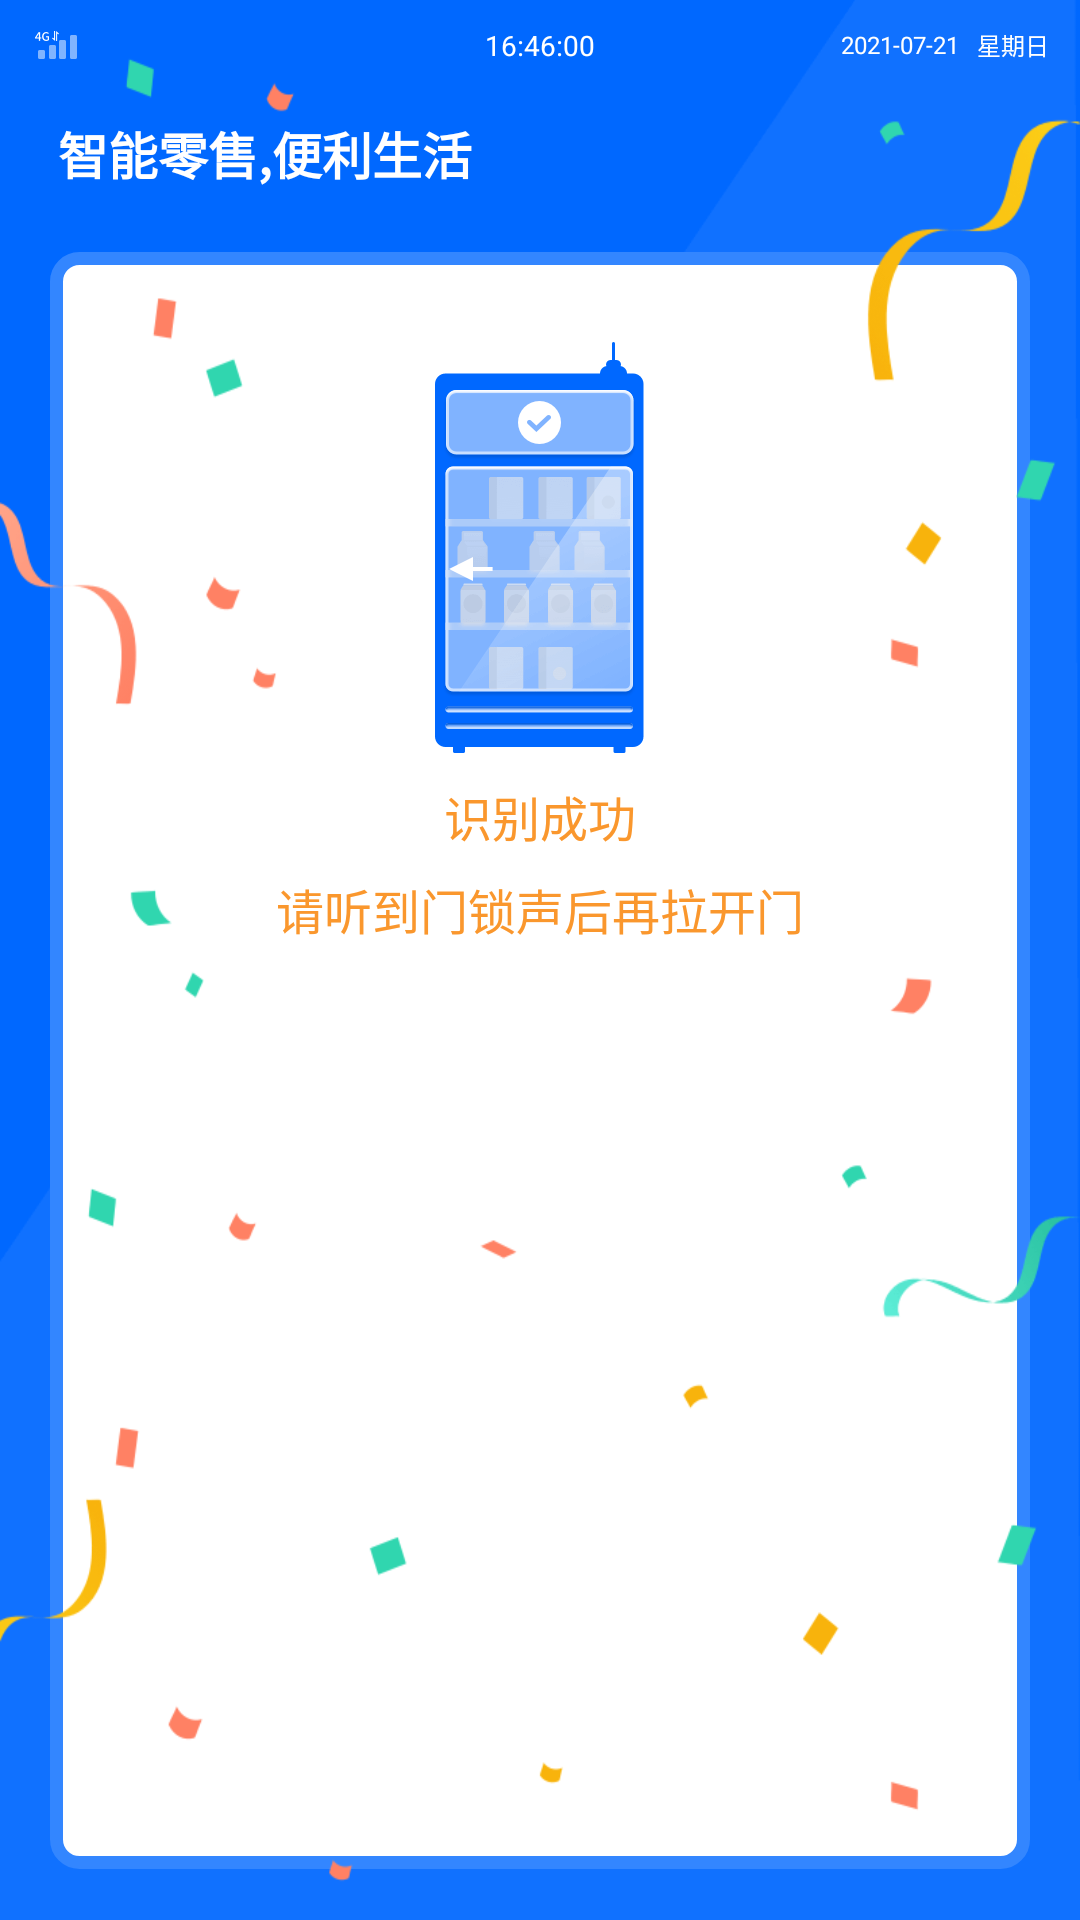

Write the Android layout XML for this screen, with the resource values it uses.
<!-- AndroidManifest.xml: application theme AppTheme -->
<!-- res/layout/fragment_door_open_success.xml -->
<?xml version="1.0" encoding="utf-8"?>
<FrameLayout
    xmlns:android="http://schemas.android.com/apk/res/android"
    xmlns:tools="http://schemas.android.com/tools"
    android:layout_width="match_parent"
    android:layout_height="match_parent"
    android:background="@mipmap/main_bg">

    <LinearLayout
        android:layout_width="match_parent"
        android:layout_height="match_parent"
        android:orientation="vertical">

        <include
            android:id="@+id/header"
            layout="@layout/face_base_header" />

        <TextView
            android:layout_width="wrap_content"
            android:layout_height="wrap_content"
            android:layout_marginLeft="@dimen/x58"
            android:layout_marginTop="@dimen/x27"
            android:text="智能零售,便利生活"
            android:textColor="#FFFFFF"
            android:textSize="@dimen/x50"
            android:textStyle="bold" />

        <LinearLayout
            android:layout_width="match_parent"
            android:layout_height="match_parent"
            android:layout_marginLeft="@dimen/x50"
            android:layout_marginTop="@dimen/x62"
            android:layout_marginRight="@dimen/x50"
            android:layout_marginBottom="@dimen/x51"
            android:background="@drawable/bg_blue_stroke_13_with_white_fill"
            android:orientation="vertical">

            <ImageView
                android:layout_width="@dimen/x209"
                android:layout_height="@dimen/x411"
                android:layout_gravity="center_horizontal"
                android:layout_marginTop="@dimen/x90"
                android:background="@mipmap/bg_temp_cabinet"
                android:scaleType="fitXY" />

            <TextView
                android:layout_width="wrap_content"
                android:layout_height="wrap_content"
                android:layout_gravity="center_horizontal"
                android:layout_marginTop="@dimen/x28"
                android:text="识别成功"
                android:textColor="#FA972D"
                android:textSize="@dimen/x48" />

            <TextView
                android:layout_width="wrap_content"
                android:layout_height="wrap_content"
                android:layout_gravity="center_horizontal"
                android:layout_marginTop="@dimen/x23"
                android:text="请听到门锁声后再拉开门"
                android:textColor="#FA972D"
                android:textSize="@dimen/x48" />

        </LinearLayout>
    </LinearLayout>


    <ImageView
        android:layout_width="match_parent"
        android:layout_height="match_parent"
        android:scaleType="fitXY"
        android:src="@mipmap/bg_face_door_flower" />


</FrameLayout>
<!-- res/layout/face_base_header.xml (included above) -->
<?xml version="1.0" encoding="utf-8"?>
<LinearLayout xmlns:android="http://schemas.android.com/apk/res/android"
    xmlns:tools="http://schemas.android.com/tools"
    android:layout_width="match_parent"
    android:layout_height="wrap_content"
    android:orientation="vertical">

    <RelativeLayout
        android:layout_width="match_parent"
        android:layout_height="@dimen/x90">

        <FrameLayout
            android:id="@+id/fl_signal"
            android:layout_width="@dimen/x50"
            android:layout_height="@dimen/x35"
            android:layout_centerVertical="true"
            android:layout_marginRight="@dimen/x12"
            android:layout_marginLeft="@dimen/x27">

            <ImageView
                android:id="@+id/iv_signal"
                android:layout_width="@dimen/x50"
                android:layout_height="@dimen/x35"
                android:layout_marginLeft="@dimen/x5"
                android:src="@mipmap/signal_0" />

            <ImageView
                android:id="@+id/iv_signal_type"
                android:layout_width="@dimen/x15"
                android:layout_height="@dimen/x12"
                android:layout_marginLeft="@dimen/x8"
                android:layout_marginTop="@dimen/x3"
                android:src="@mipmap/signal_4g" />

            <ImageView
                android:id="@+id/iv_signal_net"
                android:layout_width="@dimen/x7"
                android:layout_height="@dimen/x12"
                android:layout_marginLeft="@dimen/x25"
                android:layout_marginTop="@dimen/x3"
                android:src="@mipmap/signal_both" />
        </FrameLayout>

        <TextView
            android:id="@+id/tvTime"
            android:layout_width="wrap_content"
            android:layout_height="match_parent"
            android:layout_centerHorizontal="true"
            android:gravity="center_vertical"
            android:textColor="#FFFFFF"
            android:textSize="@dimen/x28"
            tools:text="16:46:00" />


        <TextView
            android:id="@+id/tvDayTime"
            android:layout_width="wrap_content"
            android:layout_height="match_parent"
            android:layout_marginRight="@dimen/x18"
            android:layout_toLeftOf="@+id/tvWeekDay"
            android:gravity="center_vertical"
            android:textColor="#FFFFFF"
            android:textSize="@dimen/x24"
            tools:text="2021-07-21" />

        <TextView
            android:id="@+id/tvWeekDay"
            android:layout_width="wrap_content"
            android:layout_height="match_parent"
            android:layout_marginRight="@dimen/x13"
            android:layout_toLeftOf="@+id/imageSpot"
            android:gravity="center_vertical"
            android:text="星期日"
            android:textColor="#FFFFFF"
            android:textSize="@dimen/x24"
            android:tooltipText="16:46:00" />

        <ImageView
            android:id="@+id/imageSpot"
            android:layout_width="@dimen/x5"
            android:layout_height="wrap_content"
            android:layout_alignParentEnd="true"
            android:layout_centerVertical="true"
            android:layout_marginRight="@dimen/x13"
            android:visibility="invisible" />

    </RelativeLayout>

</LinearLayout>
<!-- resources referenced by this layout -->
<resources>
  <dimen name="x12">12px</dimen>
  <dimen name="x13">13px</dimen>
  <dimen name="x15">15px</dimen>
  <dimen name="x18">18px</dimen>
  <dimen name="x209">209px</dimen>
  <dimen name="x23">23px</dimen>
  <dimen name="x24">24px</dimen>
  <dimen name="x25">25px</dimen>
  <dimen name="x27">27px</dimen>
  <dimen name="x28">28px</dimen>
  <dimen name="x3">3px</dimen>
  <dimen name="x35">35px</dimen>
  <dimen name="x411">411px</dimen>
  <dimen name="x48">48px</dimen>
  <dimen name="x5">5px</dimen>
  <dimen name="x50">50px</dimen>
  <dimen name="x51">51px</dimen>
  <dimen name="x58">58px</dimen>
  <dimen name="x62">62px</dimen>
  <dimen name="x7">7px</dimen>
  <dimen name="x8">8px</dimen>
  <dimen name="x90">90px</dimen>
  <!-- drawable bg_blue_stroke_13_with_white_fill (drawable) -->
  <?xml version="1.0" encoding="utf-8"?>
  <shape xmlns:android="http://schemas.android.com/apk/res/android">
      
      <solid android:color="#FFFFFF" />
      
      <stroke
          android:width="@dimen/x13"
          android:color="#3386FF" />
      
      <corners
          android:bottomLeftRadius="@dimen/x23"
          android:bottomRightRadius="@dimen/x23"
          android:topLeftRadius="@dimen/x23"
          android:topRightRadius="@dimen/x23" />
  </shape>
  <!-- mipmap bg_face_door_flower: png bitmap (mipmap-mdpi, 11445 bytes) -->
  <!-- mipmap bg_temp_cabinet: png bitmap (mipmap-mdpi, 8162 bytes) -->
  <!-- mipmap main_bg: png bitmap (mipmap-mdpi, 3459 bytes) -->
  <!-- mipmap signal_0: png bitmap (mipmap-mdpi, 402 bytes) -->
  <!-- mipmap signal_4g: png bitmap (mipmap-mdpi, 412 bytes) -->
  <!-- mipmap signal_both: png bitmap (mipmap-mdpi, 256 bytes) -->
  <style name="AppTheme" parent="Theme.AppCompat.Light.NoActionBar">
          
          <item name="colorPrimary">@color/colorPrimary</item>
          <item name="colorPrimaryDark">@color/colorPrimaryDark</item>
          <item name="colorAccent">@color/colorAccent</item>
          <item name="windowNoTitle">true</item>
          <item name="windowActionBar">false</item>
          <item name="android:windowFullscreen">true</item>
          <item name="android:windowContentOverlay">@null</item>
      </style>
  <!-- not gathered from this repository: default colours our renderer supplied (Android Studio template values) -->
  <color name="colorPrimary">#FF6200EE</color>
  <color name="colorPrimaryDark">#FF3700B3</color>
  <color name="colorAccent">#FF03DAC5</color>
</resources>
